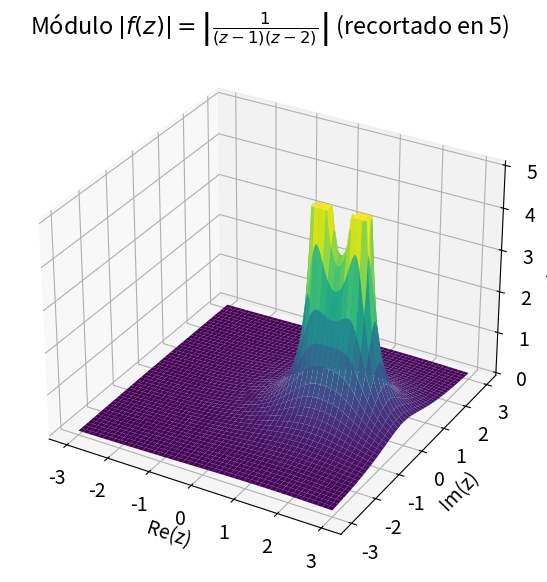
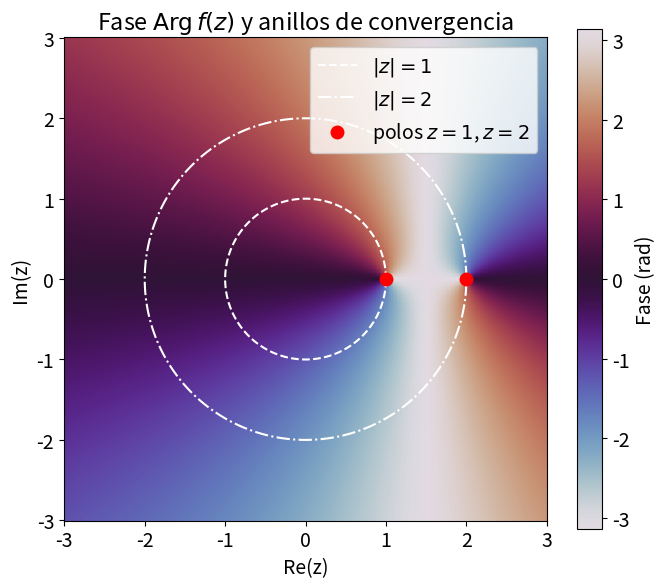
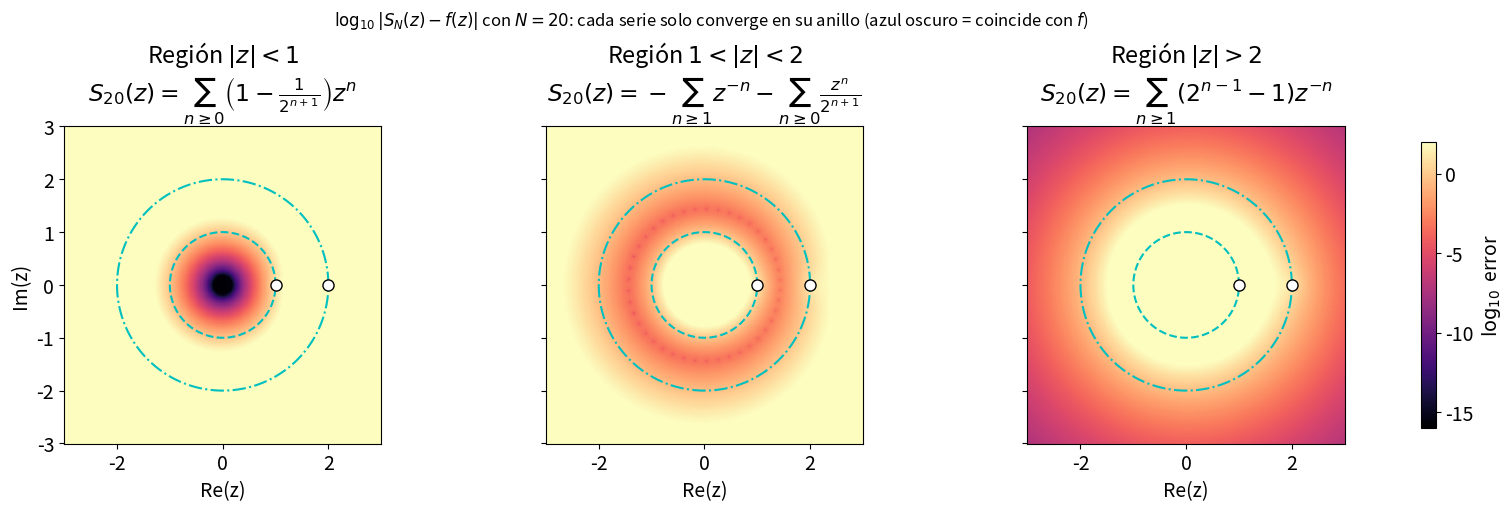

Source code (Python) for these figures, in order:
# ---
# jupyter:
#   jupytext:
#     cell_metadata_filter: -all
#     formats: ipynb,py
#     text_representation:
#       extension: .py
#       format_name: light
#       format_version: '1.5'
#       jupytext_version: 1.16.7
#   kernelspec:
#     display_name: venv (3.12.8.final.0)
#     language: python
#     name: python3
# ---

"""
Visualización del ejemplo "una función, tres series distintas":
f(z) = 1 / ((z - 1)(z - 2)) y sus tres series de Laurent,
una por anillo de convergencia: |z| < 1, 1 < |z| < 2, |z| > 2.
"""

import numpy as np
import matplotlib.pyplot as plt
from mpl_toolkits.mplot3d import Axes3D  

plt.rcParams.update({
    'font.size': 14,
    'text.usetex': False
})

# --- Dominio del plano complejo ---
x = np.linspace(-3, 3, 600)
y = np.linspace(-3, 3, 600)
X, Y = np.meshgrid(x, y)
Z = X + 1j * Y

# --- Función exacta ---
with np.errstate(divide="ignore", invalid="ignore"):
    F = 1.0 / ((Z - 1) * (Z - 2))

mod_F = np.abs(F)
fase_F = np.angle(F)

# --- Series de Laurent truncadas (N términos por serie) ---
N = 20

def serie_disco(z, N=N):
    """Región |z| < 1: f = sum (1 - 2^{-(n+1)}) z^n  (serie de Taylor)."""
    n = np.arange(N + 1)
    a_n = 1.0 - 2.0 ** (-(n + 1))
    return sum(a_n[k] * z**k for k in range(N + 1))


def serie_anillo(z, N=N):
    """Región 1 < |z| < 2: f = -sum z^{-n} - sum z^n / 2^{n+1}."""
    s = np.zeros_like(z)
    for k in range(1, N + 1):
        s = s - z ** (-k)
    for k in range(0, N + 1):
        s = s - z**k / 2.0 ** (k + 1)
    return s


def serie_exterior(z, N=N):
    """Región |z| > 2: f = sum (2^{n-1} - 1) z^{-n}."""
    s = np.zeros_like(z)
    for k in range(1, N + 1):
        s = s + (2.0 ** (k - 1) - 1.0) * z ** (-k)
    return s


with np.errstate(divide="ignore", invalid="ignore"):
    S1 = serie_disco(Z)
    S2 = serie_anillo(Z)
    S3 = serie_exterior(Z)

# Error |S_N - f| en escala logarítmica
err1 = np.log10(np.abs(S1 - F) + 1e-16)
err2 = np.log10(np.abs(S2 - F) + 1e-16)
err3 = np.log10(np.abs(S3 - F) + 1e-16)

# --- Figura 1a: módulo 3D ---
fig_mod = plt.figure(figsize=(7, 6))
ax1 = fig_mod.add_subplot(1, 1, 1, projection="3d")
ax1.plot_surface(X, Y, np.clip(mod_F, 0, 5), cmap="viridis", edgecolor="none")
ax1.set_title(r"Módulo $|f(z)| = \left|\frac{1}{(z-1)(z-2)}\right|$ (recortado en 5)")
ax1.set_xlabel("Re(z)")
ax1.set_ylabel("Im(z)")
ax1.set_zlabel("Módulo")
plt.tight_layout()
#fig_mod.savefig('modulo_funcion.png', format='png') # Guardar como png
#plt.close(fig_mod) 
plt.show()

# --- Figura 1b: fase con los anillos ---
fig_fase = plt.figure(figsize=(7, 6))
ax2 = fig_fase.add_subplot(1, 1, 1)
im = ax2.pcolormesh(X, Y, fase_F, cmap="twilight", shading="auto", vmin=-np.pi, vmax=np.pi)
theta = np.linspace(0, 2 * np.pi, 400)
ax2.plot(np.cos(theta), np.sin(theta), "w--", lw=1.5, label=r"$|z|=1$")
ax2.plot(2 * np.cos(theta), 2 * np.sin(theta), "w-.", lw=1.5, label=r"$|z|=2$")
ax2.plot([1, 2], [0, 0], "ro", ms=9, label="polos $z=1$, $z=2$")
ax2.set_title(r"Fase $\mathrm{Arg}\, f(z)$ y anillos de convergencia")
ax2.set_xlabel("Re(z)")
ax2.set_ylabel("Im(z)")
ax2.set_aspect("equal")
ax2.legend(loc="upper right")
fig_fase.colorbar(im, ax=ax2, label="Fase (rad)")
plt.tight_layout()
#fig_fase.savefig('fase_anillos.png', format='png') # Guardar como png
#plt.close(fig_fase)
plt.show()

# --- Figura 2: error de cada serie truncada en TODO el plano ---
fig2, axes = plt.subplots(1, 3, figsize=(16, 5), sharey=True, layout="constrained")
errores = [
    (err1, r"$\sum_{n\geq 0}\left(1-\frac{1}{2^{n+1}}\right)z^n$", r"$|z|<1$"),
    (err2, r"$-\sum_{n\geq 1} z^{-n} - \sum_{n\geq 0}\frac{z^n}{2^{n+1}}$", r"$1<|z|<2$"),
    (err3, r"$\sum_{n\geq 1}\left(2^{n-1}-1\right) z^{-n}$", r"$|z|>2$"),
]

for ax, (err, serie_txt, region_txt) in zip(axes, errores):
    pc = ax.pcolormesh(X, Y, err, cmap="magma", shading="auto", vmin=-16, vmax=2)
    ax.plot(np.cos(theta), np.sin(theta), "c--", lw=1.5)
    ax.plot(2 * np.cos(theta), 2 * np.sin(theta), "c-.", lw=1.5)
    ax.plot([1, 2], [0, 0], "wo", ms=8, mec="k")
    ax.set_title(f"Región {region_txt}\n$S_{{{N}}}(z) = {serie_txt[1:]}")
    ax.set_xlabel("Re(z)")
    ax.set_aspect("equal")

axes[0].set_ylabel("Im(z)")
fig2.suptitle(
    r"$\log_{10}|S_N(z) - f(z)|$ con $N = %d$: cada serie solo converge en su anillo "
    "(azul oscuro = coincide con $f$)" % N,
    fontsize=12,
)
fig2.colorbar(pc, ax=axes, label=r"$\log_{10}$ error", shrink=0.9)

#fig2.savefig('errores_series_laurent.png', format='png') # Guardar como png
#plt.close(fig2)
plt.show()
